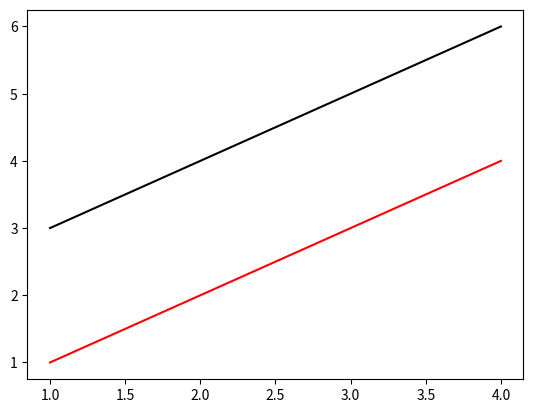

Recreate this plot in Python.
#https://matplotlib.org/index.html
import matplotlib.pyplot as plt

plt.plot([1,2,3,4],[1,2,3,4],'r-',[1,2,3,4],[3,4,5,6],'k-') # v 는 역삼각형 ^ 는 삼각형 - 는 직선을 의미
plt.show()